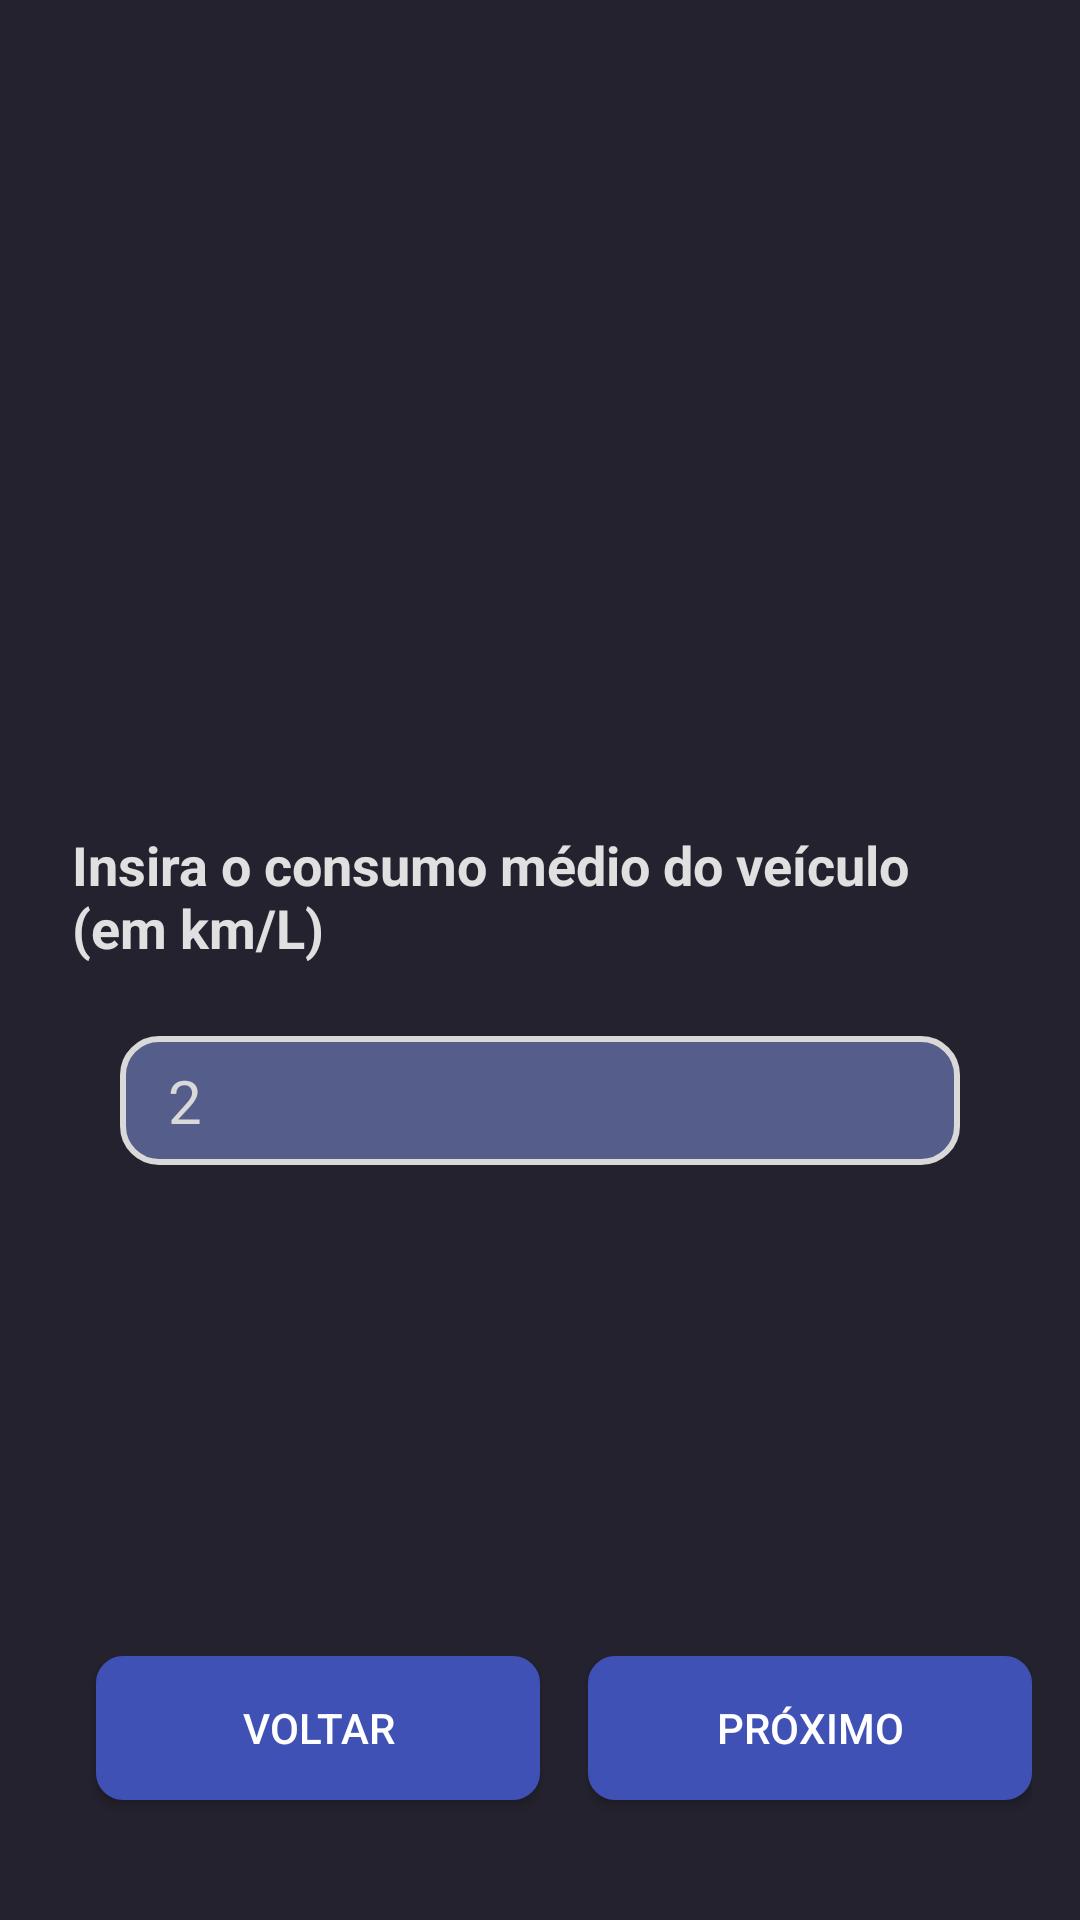

The Android layout XML behind this screen, and the referenced resources:
<!-- AndroidManifest.xml: application theme Theme.TravelPlanner -->
<!-- res/layout/fragment_average_consumption.xml -->
<?xml version="1.0" encoding="utf-8"?>
<androidx.constraintlayout.widget.ConstraintLayout xmlns:android="http://schemas.android.com/apk/res/android"
    xmlns:app="http://schemas.android.com/apk/res-auto"
    xmlns:tools="http://schemas.android.com/tools"
    android:layout_width="match_parent"
    android:layout_height="match_parent"
    android:padding="16dp"
    android:background="@color/background_tertiary"
    tools:context=".AverageConsumptionFragment">

    <TextView
        android:id="@+id/text_consumption_title"
        android:layout_width="wrap_content"
        android:layout_height="wrap_content"
        android:layout_marginBottom="16dp"
        android:layout_marginTop="16dp"
        android:padding="8dp"
        android:text="@string/text_consumption"
        android:textColor="#E0E0E0"
        android:textSize="18sp"
        android:textStyle="bold"
        app:layout_constraintBottom_toTopOf="@id/edit_consumption_value"
        app:layout_constraintEnd_toEndOf="parent"
        app:layout_constraintStart_toStartOf="parent"
        app:layout_constraintTop_toTopOf="parent"
        app:layout_constraintVertical_chainStyle="packed"
        />

    <EditText
        android:id="@+id/edit_consumption_value"
        android:layout_width="0dp"
        android:layout_height="wrap_content"
        android:background="@drawable/edittext_border"
        android:textColor="@color/content_tertiary"
        android:autofillHints=""
        android:inputType="number"
        android:text="2"
        android:textSize="20sp"
        android:layout_marginHorizontal="24dp"
        android:paddingHorizontal="16dp"
        app:layout_constraintBottom_toBottomOf="parent"
        app:layout_constraintEnd_toEndOf="parent"
        app:layout_constraintStart_toStartOf="parent"
        app:layout_constraintTop_toBottomOf="@id/text_consumption_title"
        />

    <Button
        android:id="@+id/btn_back"
        android:layout_width="0dp"
        android:layout_height="wrap_content"
        android:layout_marginStart="16dp"
        android:layout_marginBottom="24dp"
        android:text="Voltar"
        android:backgroundTint="@color/blue"
        android:background="@drawable/button_border"
        android:textColor="#FFFFFF"
        app:layout_constraintBottom_toBottomOf="parent"
        app:layout_constraintEnd_toStartOf="@id/btn_next"
        app:layout_constraintStart_toStartOf="parent"
        app:layout_constraintHorizontal_chainStyle="spread" />

    <Button
        android:id="@+id/btn_next"
        android:layout_width="0dp"
        android:layout_height="wrap_content"
        android:layout_marginStart="16dp"
        android:layout_marginBottom="24dp"
        android:text="Próximo"
        android:backgroundTint="@color/blue"
        android:background="@drawable/button_border"
        android:textColor="#FFFFFF"
        app:layout_constraintBottom_toBottomOf="parent"
        app:layout_constraintEnd_toEndOf="parent"
        app:layout_constraintStart_toEndOf="@id/btn_back"
        />


</androidx.constraintlayout.widget.ConstraintLayout>
<!-- resources referenced by this layout -->
<resources>
  <color name="background_tertiary">#24222E</color>
  <color name="blue">#3F51B5</color>
      3F51B5
  <color name="content_tertiary">#D9D9D9</color>
  <!-- drawable button_border (drawable) -->
  <?xml version="1.0" encoding="utf-8"?>
  <shape xmlns:android="http://schemas.android.com/apk/res/android"
      android:shape="rectangle" >
  
      <stroke android:width="2dp"
          android:color="@color/content_tertiary" />
  
      <corners android:radius="8dp"/>
      <solid android:color="#555E8B" />
      <padding
          android:left="8dp"
          android:top="8dp"
          android:right="8dp"
          android:bottom="8dp" />
  </shape>
  <!-- drawable edittext_border (drawable) -->
  <?xml version="1.0" encoding="utf-8"?>
  <shape xmlns:android="http://schemas.android.com/apk/res/android"
      android:shape="rectangle">
  
      <stroke android:width="2dp"
          android:color="@color/content_tertiary" />
  
      <corners android:radius="12dp"/>
  
      <solid android:color="#555E8B" />
      <padding
          android:left="8dp"
          android:top="8dp"
          android:right="8dp"
          android:bottom="8dp" />
  
  </shape>
  <string name="text_consumption">Insira o consumo médio do veículo (em km/L)</string>
  <style name="Theme.TravelPlanner" parent="Theme.AppCompat.Light.DarkActionBar">
  
          <item name="colorPrimary">#3F51B5</item>
          <item name="colorPrimaryDark">#303F9F</item>
          <item name="colorAccent">#FF4081</item>
  
  
          <item name="windowActionBar">false</item>
          <item name="windowNoTitle">true</item>
  
  
          <item name="android:statusBarColor">@android:color/transparent</item>
          <item name="android:navigationBarColor">@android:color/transparent</item>
      </style>
</resources>
